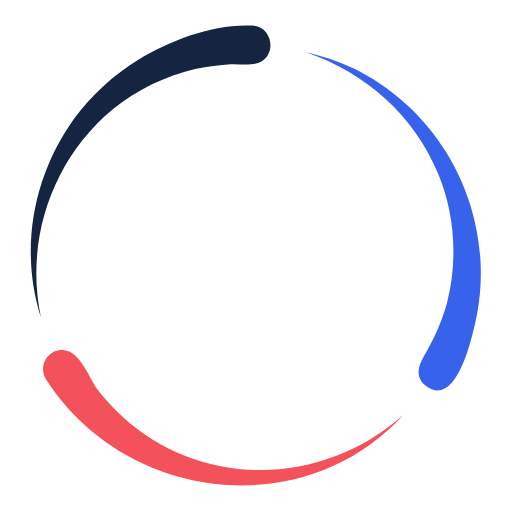
t = 0.00 s
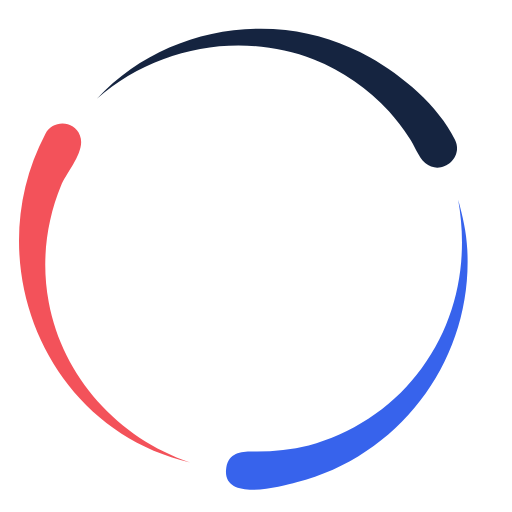
t = 0.17 s
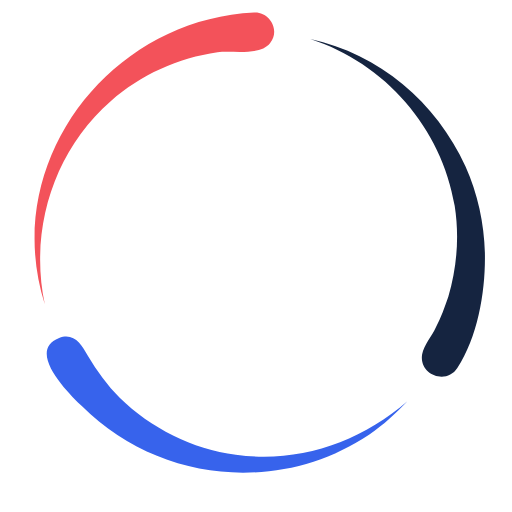
t = 0.33 s
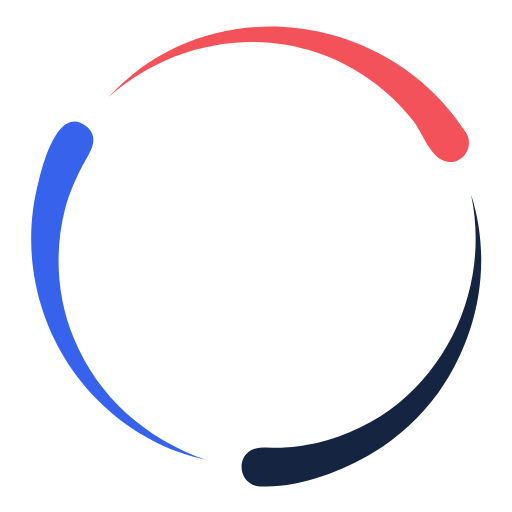
t = 0.50 s
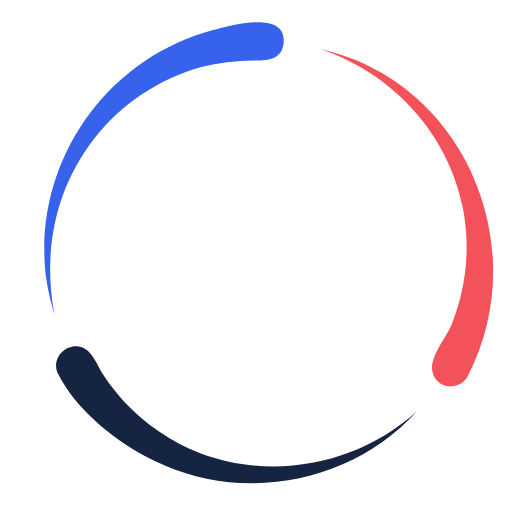
t = 0.67 s
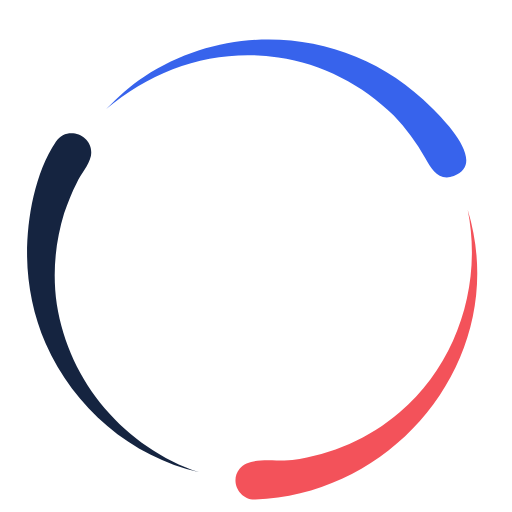
t = 0.83 s

The animated SVG that drew these frames (rendered in a browser with its animation timeline set to each time). Animation: 1 SMIL element (animateTransform=1); one cycle of 1.00 s, repeats indefinitely.

<svg xmlns="http://www.w3.org/2000/svg" xmlns:xlink="http://www.w3.org/1999/xlink" style="margin:auto;background:#fff;display:block;" width="101px" height="101px" viewBox="0 0 100 100" preserveAspectRatio="xMidYMid">
<g transform="scale(-1,1) translate(-100,0)"><g transform="rotate(149.025 50 50)">
  <animateTransform attributeName="transform" type="rotate" repeatCount="indefinite" values="360 50 50;240 50 50;120 50 50;0 50 50" keyTimes="0;0.333;0.667;1" dur="1s" keySplines="0.7 0 0.3 1;0.7 0 0.3 1;0.7 0 0.3 1" calcMode="spline"></animateTransform>
  <path fill="#f3525a" d="M91,74.1C75.6,98,40.7,102.4,21.2,81c11,9.9,26.8,13.5,40.8,8.7c7.4-2.5,13.9-7.2,18.7-13.3 c1.8-2.3,3.5-7.6,6.7-8C90.5,67.9,92.7,71.5,91,74.1z"></path>
  <path fill="#152440" d="M50.7,5c-4,0.2-4.9,5.9-1.1,7.3c1.8,0.6,4.1,0.1,5.9,0.3c2.1,0.1,4.3,0.5,6.4,0.9c5.8,1.4,11.3,4,16,7.8 C89.8,31.1,95.2,47,92,62c4.2-13.1,1.6-27.5-6.4-38.7c-3.4-4.7-7.8-8.7-12.7-11.7C66.6,7.8,58.2,4.6,50.7,5z"></path>
  <path fill="#3763ec" d="M30.9,13.4C12,22.7,2.1,44.2,7.6,64.8c0.8,3.2,3.8,14.9,9.3,10.5c2.4-2,1.1-4.4-0.2-6.6 c-1.7-3-3.1-6.2-4-9.5C10.6,51,11.1,41.9,14.4,34c4.7-11.5,14.1-19.7,25.8-23.8C37,11,33.9,11.9,30.9,13.4z"></path></g>
</g></svg>